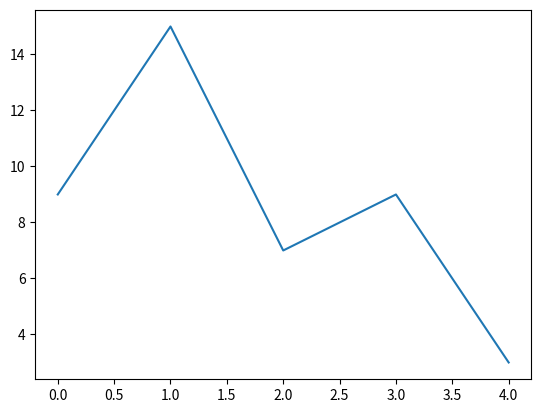

Generate this figure with matplotlib:
import matplotlib.pyplot as plt
import numpy as np

ypoints = np.array([9,15,7,9,3])

plt.plot(ypoints)
plt.show()